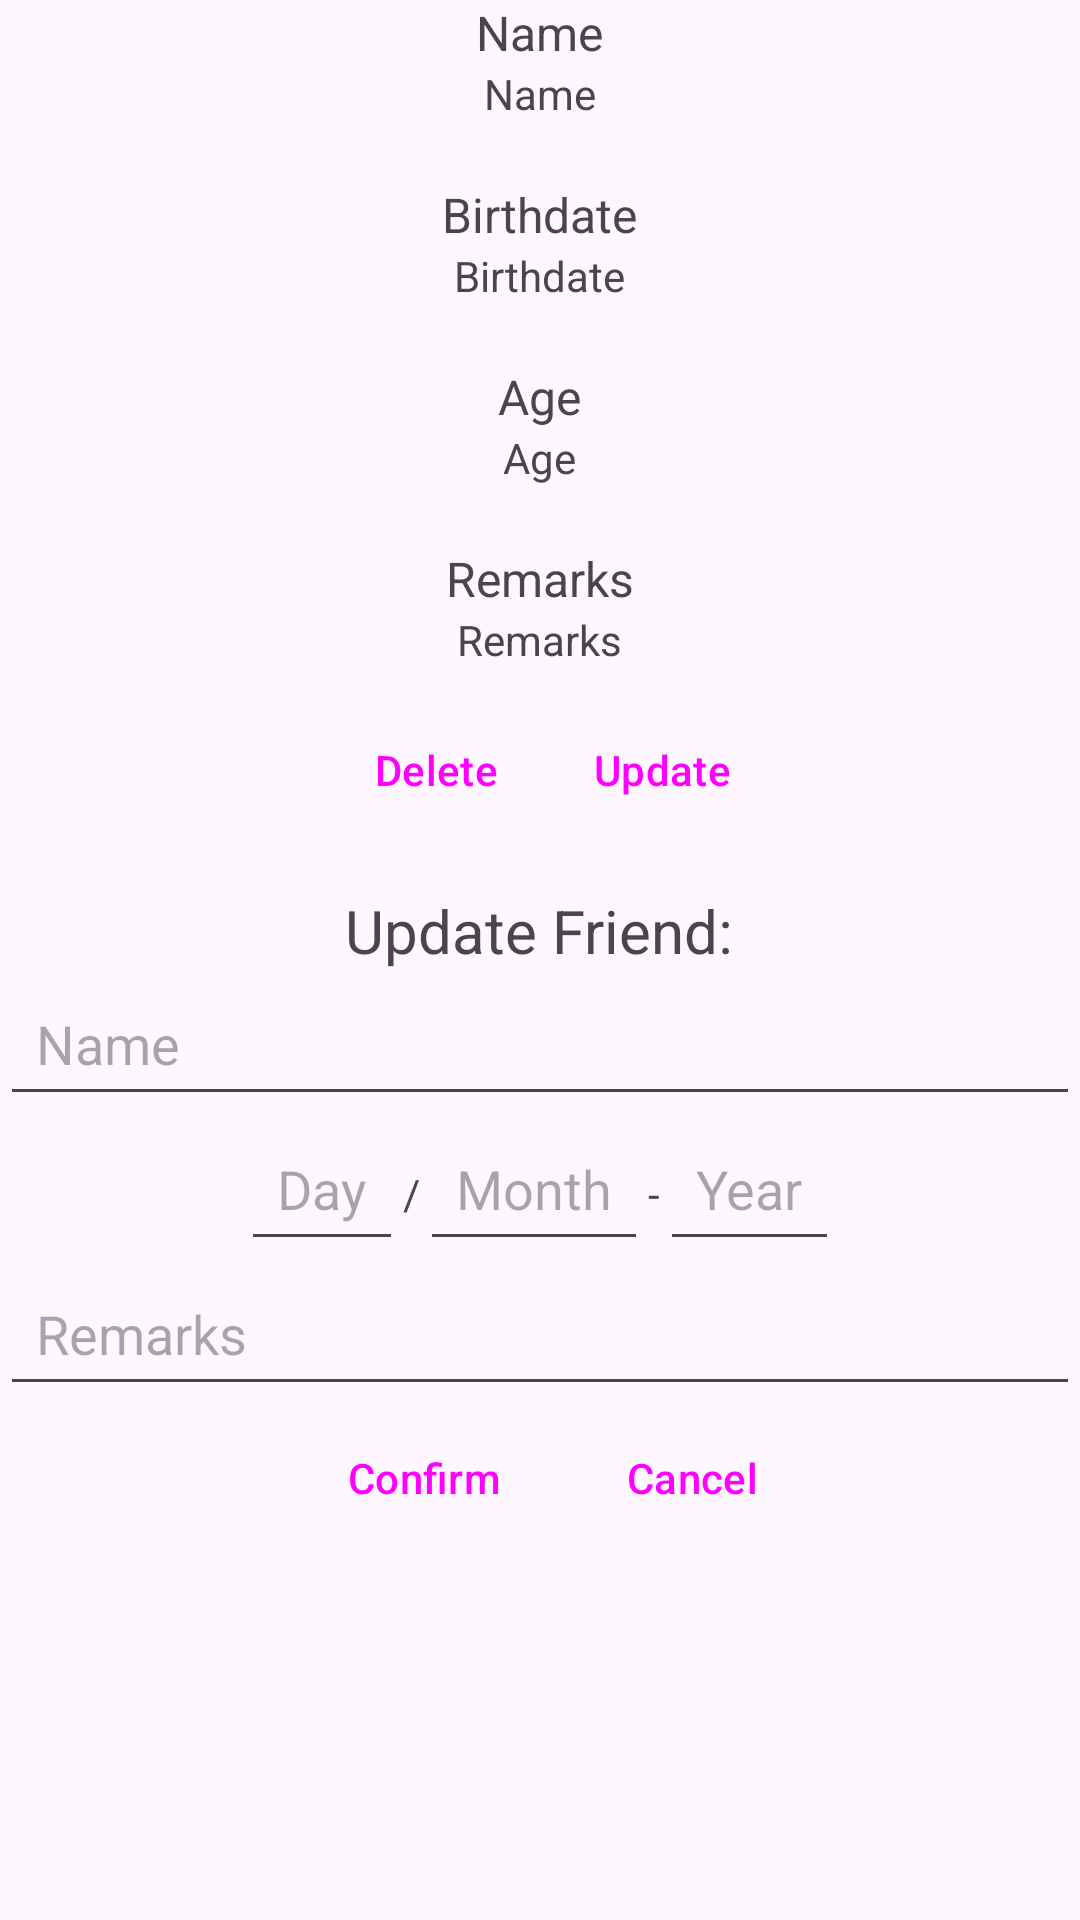

Reconstruct the res/layout file that produces this screen, plus the resources it refers to.
<!-- AndroidManifest.xml: application theme Theme.BirthdayList -->
<!-- res/layout/fragment_friend_detailed.xml -->
<?xml version="1.0" encoding="utf-8"?>
<ScrollView xmlns:android="http://schemas.android.com/apk/res/android"
    xmlns:tools="http://schemas.android.com/tools"
    android:layout_width="match_parent"
    android:layout_height="match_parent"
    tools:context=".FriendDetailedFragment">

    <LinearLayout
        android:layout_width="match_parent"
        android:layout_height="wrap_content"
        android:orientation="vertical">
        <TextView
            android:id="@+id/textView_friend_detailed_error"
            android:layout_width="wrap_content"
            android:layout_height="wrap_content"
            android:text="@string/error_message"
            android:padding="12dp"
            android:visibility="gone"/>

        <LinearLayout
            android:id="@+id/linearLayout_friend_detailed_view"
            android:layout_width="match_parent"
            android:layout_height="wrap_content"
            android:orientation="vertical"
            android:visibility="visible"
            android:gravity="center"
            android:layout_marginBottom="16dp">

            <TextView
                android:layout_width="wrap_content"
                android:layout_height="wrap_content"
                android:textSize="16sp"
                android:text="@string/name"
                android:labelFor="@+id/textView_friend_detailed_name"/>
            <TextView
                android:id="@+id/textView_friend_detailed_name"
                android:layout_width="wrap_content"
                android:layout_height="wrap_content"
                android:text="@string/name"
                android:layout_marginBottom="20dp"/>

            <TextView
                android:layout_width="wrap_content"
                android:layout_height="wrap_content"
                android:textSize="16sp"
                android:text="@string/birthdate"
                android:labelFor="@+id/textView_friend_detailed_birthdate"/>
            <TextView
                android:id="@+id/textView_friend_detailed_birthdate"
                android:layout_width="wrap_content"
                android:layout_height="wrap_content"
                android:text="@string/birthdate"
                android:layout_marginBottom="20dp"/>

            <TextView
                android:layout_width="wrap_content"
                android:layout_height="wrap_content"
                android:textSize="16sp"
                android:text="@string/age"
                android:labelFor="@+id/textView_friend_detailed_age"/>
            <TextView
                android:id="@+id/textView_friend_detailed_age"
                android:layout_width="wrap_content"
                android:layout_height="wrap_content"
                android:text="@string/age"
                android:layout_marginBottom="20dp"/>

            <TextView
                android:layout_width="wrap_content"
                android:layout_height="wrap_content"
                android:textSize="16sp"
                android:text="@string/remarks"
                android:labelFor="@+id/textView_friend_detailed_remarks"/>
            <TextView
                android:id="@+id/textView_friend_detailed_remarks"
                android:layout_width="wrap_content"
                android:layout_height="wrap_content"
                android:text="@string/remarks"
                android:layout_marginBottom="10dp"/>

            <LinearLayout
                android:layout_width="wrap_content"
                android:layout_height="wrap_content"
                android:orientation="horizontal">
                <Button
                    android:id="@+id/button_delete_friend"
                    android:layout_width="wrap_content"
                    android:layout_height="wrap_content"
                    android:text="@string/delete"
                    style="?android:attr/buttonBarButtonStyle" />
                <Button
                    android:id="@+id/button_update_friend"
                    android:layout_width="wrap_content"
                    android:layout_height="wrap_content"
                    android:text="@string/update"
                    style="?android:attr/buttonBarButtonStyle" />
            </LinearLayout>
        </LinearLayout>

        <LinearLayout
            android:id="@+id/linearLayout_friend_detailed_update"
            android:layout_width="match_parent"
            android:layout_height="wrap_content"
            android:orientation="vertical"
            android:gravity="center"
            android:visibility="visible">

            <TextView
                android:layout_width="wrap_content"
                android:layout_height="wrap_content"
                android:textSize="20sp"
                android:text="@string/update_friend"/>

            <EditText
                android:id="@+id/editText_friend_detailed_name"
                android:layout_width="match_parent"
                android:layout_height="wrap_content"
                android:hint="@string/name"
                android:inputType="textPersonName"
                android:importantForAutofill="no"
                android:padding="12dp" />

            <LinearLayout
                android:layout_width="wrap_content"
                android:layout_height="wrap_content"
                android:orientation="horizontal">
                <EditText
                    android:id="@+id/edittext_add_day"
                    android:layout_width="wrap_content"
                    android:layout_height="wrap_content"
                    android:hint="@string/day"
                    android:inputType="date"
                    android:padding="12dp"
                    android:importantForAutofill="no" />
                <TextView
                    android:layout_width="wrap_content"
                    android:layout_height="wrap_content"
                    android:text="@string/slash"/>
                <EditText
                    android:id="@+id/edittext_add_month"
                    android:layout_width="wrap_content"
                    android:layout_height="wrap_content"
                    android:hint="@string/month"
                    android:inputType="date"
                    android:padding="12dp"
                    android:importantForAutofill="no"/>
                <TextView
                    android:layout_width="wrap_content"
                    android:layout_height="wrap_content"
                    android:text="@string/dash"/>
                <EditText
                    android:id="@+id/edittext_add_year"
                    android:layout_width="wrap_content"
                    android:layout_height="wrap_content"
                    android:hint="@string/year"
                    android:inputType="date"
                    android:padding="12dp"
                    android:importantForAutofill="no" />
            </LinearLayout>

            <EditText
                android:id="@+id/editText_friend_detailed_remarks"
                android:layout_width="match_parent"
                android:layout_height="wrap_content"
                android:hint="@string/remarks"
                android:inputType="textMultiLine"
                android:importantForAutofill="no"
                android:padding="12dp" />

            <LinearLayout
                android:layout_width="match_parent"
                android:layout_height="wrap_content"
                android:orientation="horizontal"
                android:gravity="center">
                <Button
                    android:id="@+id/button_confirm_update_friend"
                    android:layout_width="wrap_content"
                    android:layout_height="wrap_content"
                    android:text="@string/confirm"
                    android:layout_marginEnd="10dp"
                    style="?android:attr/buttonBarButtonStyle" />
                <Button
                    android:id="@+id/button_cancel_update_friend"
                    android:layout_width="wrap_content"
                    android:layout_height="wrap_content"
                    android:text="@string/cancel"
                    style="?android:attr/buttonBarButtonStyle" />
            </LinearLayout>
        </LinearLayout>
    </LinearLayout>
</ScrollView>
<!-- resources referenced by this layout -->
<resources>
  <string name="age">Age</string>
  <string name="birthdate">Birthdate</string>
  <string name="cancel">Cancel</string>
  <string name="confirm">Confirm</string>
  <string name="dash">-</string>
  <string name="day">Day</string>
  <string name="delete">Delete</string>
  <string name="error_message">Error message</string>
  <string name="month">Month</string>
  <string name="name">Name</string>
  <string name="remarks">Remarks</string>
  <string name="slash">/</string>
  <string name="update">Update</string>
  <string name="update_friend">Update Friend:</string>
  <string name="year">Year</string>
  <style name="Theme.BirthdayList" parent="Base.Theme.BirthdayList" />
  <style name="Base.Theme.BirthdayList" parent="Theme.Material3.DayNight.NoActionBar">
          
          
      </style>
</resources>
